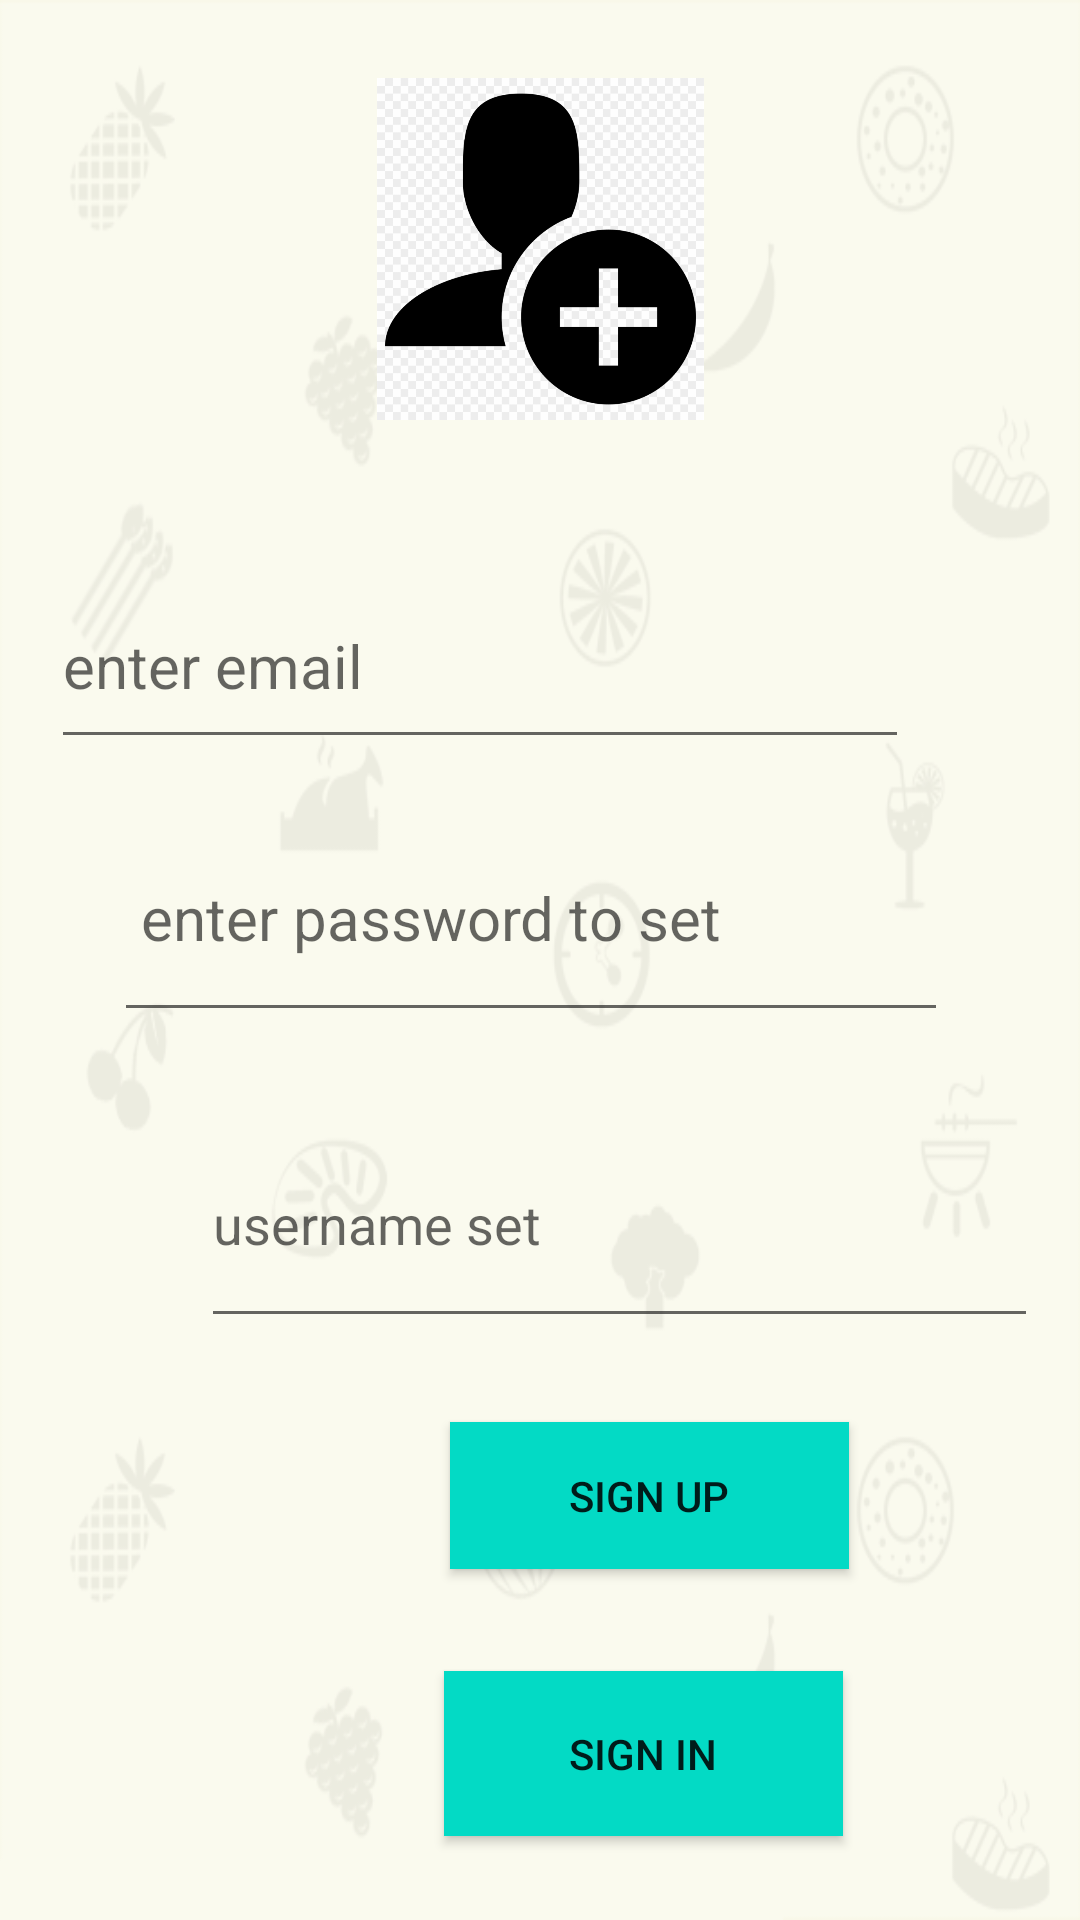

Write the Android layout XML for this screen, with the resource values it uses.
<!-- AndroidManifest.xml: application theme Theme.ChatApp9 -->
<!-- res/layout/activity_sign_up_page.xml -->
<?xml version="1.0" encoding="utf-8"?>
<androidx.constraintlayout.widget.ConstraintLayout xmlns:android="http://schemas.android.com/apk/res/android"
    xmlns:app="http://schemas.android.com/apk/res-auto"
    xmlns:tools="http://schemas.android.com/tools"
    android:layout_width="match_parent"
    android:layout_height="match_parent"
    tools:context=".SignUpPage"
    android:background="@drawable/background">

    <ImageView
        android:id="@+id/signuphead"
        android:layout_width="159dp"
        android:layout_height="114dp"
        android:layout_marginTop="26dp"
        android:layout_marginBottom="125dp"
        android:text="SIGN UP"
        android:textSize="20dp"
        app:layout_constraintBottom_toTopOf="@+id/passwordsignup"
        app:layout_constraintEnd_toEndOf="parent"
        app:layout_constraintStart_toStartOf="parent"
        app:layout_constraintTop_toTopOf="parent"
        app:srcCompat="@drawable/img" />

    <EditText
        android:id="@+id/emailsignup"
        android:layout_width="286dp"
        android:layout_height="65dp"
        android:layout_marginStart="57dp"
        android:layout_marginEnd="57dp"
        android:layout_marginBottom="12dp"
        android:ems="10"
        android:hint="enter email"
        android:inputType="textEmailAddress"
        android:textSize="20dp"
        app:layout_constraintBottom_toTopOf="@+id/passwordsignup"
        app:layout_constraintEnd_toEndOf="parent"
        app:layout_constraintHorizontal_bias="1.0"
        app:layout_constraintStart_toStartOf="parent" />

    <EditText
        android:id="@+id/username"
        android:layout_width="279dp"
        android:layout_height="0dp"
        android:layout_marginStart="67dp"
        android:layout_marginEnd="52dp"
        android:layout_marginBottom="194dp"
        android:ems="10"
        android:hint="username set"
        android:inputType="textPersonName"
        app:layout_constraintBottom_toBottomOf="parent"
        app:layout_constraintEnd_toEndOf="parent"
        app:layout_constraintHorizontal_bias="0.0"
        app:layout_constraintStart_toStartOf="parent"
        app:layout_constraintTop_toBottomOf="@+id/passwordsignup" />

    <EditText
        android:id="@+id/passwordsignup"
        android:layout_width="278dp"
        android:layout_height="0dp"
        android:layout_marginStart="67dp"
        android:layout_marginEnd="68dp"
        android:layout_marginBottom="23dp"
        android:ems="10"
        android:hint=" enter password to set"
        android:inputType="textPassword"
        android:textSize="20dp"
        app:layout_constraintBottom_toTopOf="@+id/username"
        app:layout_constraintEnd_toEndOf="parent"
        app:layout_constraintHorizontal_bias="0.545"
        app:layout_constraintStart_toStartOf="parent"
        app:layout_constraintTop_toBottomOf="@+id/signuphead" />

    <Button
        android:id="@+id/signupbtn"
        android:layout_width="133dp"
        android:layout_height="49dp"
        android:layout_marginStart="150dp"
        android:layout_marginTop="28dp"
        android:layout_marginEnd="128dp"
        android:background="@color/teal_200"
        android:text="Sign Up"
        app:layout_constraintEnd_toEndOf="parent"
        app:layout_constraintHorizontal_bias="0.0"
        app:layout_constraintStart_toStartOf="parent"
        app:layout_constraintTop_toBottomOf="@+id/username" />

    <Button
        android:id="@+id/signinbtn"
        android:layout_width="133dp"
        android:layout_height="55dp"
        android:layout_marginStart="148dp"
        android:layout_marginTop="35dp"
        android:layout_marginBottom="28dp"
        android:background="@color/teal_200"
        android:text="Sign In"
        app:layout_constraintBottom_toBottomOf="parent"
        app:layout_constraintStart_toStartOf="parent"
        app:layout_constraintTop_toBottomOf="@+id/signupbtn"
        app:layout_constraintVertical_bias="1.0" />

</androidx.constraintlayout.widget.ConstraintLayout>
<!-- resources referenced by this layout -->
<resources>
  <!-- drawable background: png bitmap (drawable-v24, 28460 bytes) -->
  <!-- drawable img: png bitmap (drawable-v24, 59028 bytes) -->
  <style name="Theme.ChatApp9" parent="Theme.MaterialComponents.DayNight.DarkActionBar">
          
          <item name="colorPrimary">@color/purple_500</item>
          <item name="colorPrimaryVariant">@color/purple_700</item>
          <item name="colorOnPrimary">@color/white</item>
          
          <item name="colorSecondary">@color/teal_200</item>
          <item name="colorSecondaryVariant">@color/teal_700</item>
          <item name="colorOnSecondary">@color/black</item>
          
          <item name="android:statusBarColor" tools:targetApi="l">?attr/colorPrimaryVariant</item>
          
      </style>
  <!-- not gathered from this repository: default colours our renderer supplied (Android Studio template values) -->
  <color name="purple_500">#FF6200EE</color>
  <color name="purple_700">#FF3700B3</color>
  <color name="teal_200">#FF03DAC5</color>
  <color name="teal_700">#FF018786</color>
  <color name="black">#FF000000</color>
  <color name="white">#FFFFFFFF</color>
</resources>
